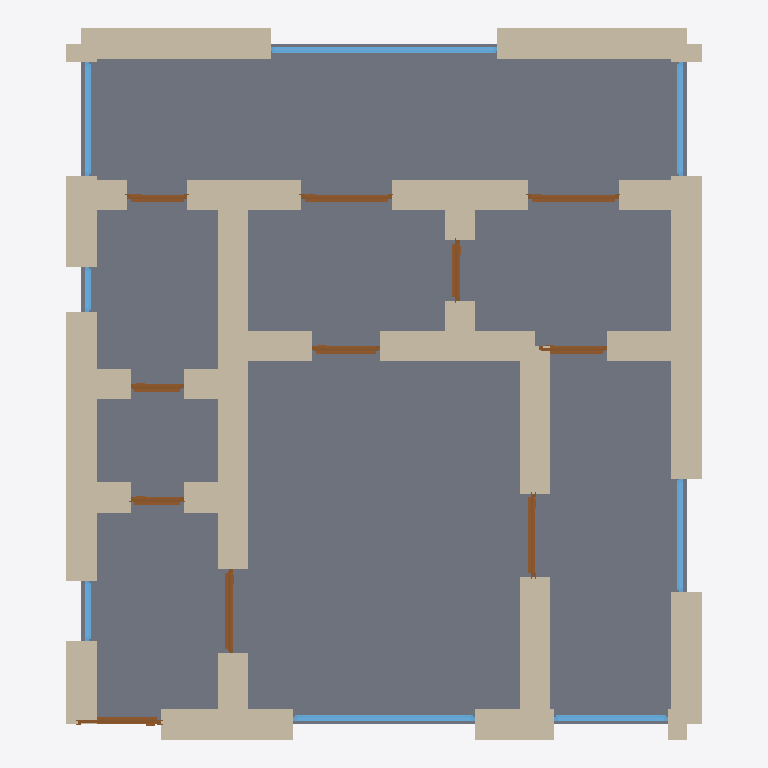
Plan cut of the same IFC building model at storey 'Ground Floor' (level 0.00 m, cut at 1.40 m), seen from above with north up, elements coloured by IFC class: 35 walls (beige), 11 doors (brown), 8 windows (light blue), 1 slab (grey). Cut surfaces are drawn darker.
Extent 8.4 m × 9.4 m × 3.7 m (x, y, z). Storeys (1): Ground Floor at 0.00 m. Elements (55): 35 IfcWall, 11 IfcDoor, 8 IfcWindow, 1 IfcSlab.

HEADER;
FILE_DESCRIPTION(('ViewDefinition[DesignTransferView]'),'2;1');
FILE_NAME('/dev/null','2026-05-05T20:50:18+05:30',(''),(''),'IfcOpenShell 0.8.5','IfcOpenShell 0.8.5','Nobody');
FILE_SCHEMA(('IFC4'));
ENDSEC;
DATA;
#1=IFCPROJECT('2tiwzOQKfEkA46aURHUzfZ',$,'A Krakow Stare Miasto 2-pokoje — UNESCO Renaissance Old Town',$,$,$,$,(#10),#5);
#12=IFCSITE('3wFBKcX3D4TeyRN_GzEx_d',$,'Site',$,$,$,$,$,$,$,$,$,$,$);
#13=IFCBUILDING('3uPQAQakr8n9J0okWYUwry',$,'Building',$,$,$,$,$,$,$,$,$);
#16=IFCBUILDINGSTOREY('3btT8BBlrCUOMf57ON2aY0',$,'Ground Floor',$,$,#22,$,$,$,$);
#2378=IFCSLAB('2WvbctsZXFiB$S9UCiMv_E',$,'Floor',$,$,#2395,#2390,$,.FLOOR.);
#112=IFCWALL('2Sl5_f_gD4b8EaObcxsxTL',$,'Exterior Wall',$,$,#133,#128,$,$);
#244=IFCWALL('0SnH1GaZz4bfjDH7xVZEjN',$,'Exterior Wall',$,$,#265,#260,$,$);
#178=IFCWALL('3H1zfiZpXDaOGGHpO1HEPk',$,'Exterior Wall',$,$,#199,#194,$,$);
#156=IFCWALL('11WdKD9Lv5eOUZfCA1VtwO',$,'Exterior Wall',$,$,#177,#172,$,$);
#398=IFCWALL('05al9oXND5SOkyhR$jlRrP',$,'Interior Wall',$,$,#419,#414,$,$);
#596=IFCWALL('0RX5Q25V9CLBBj082Tg5jG',$,'Interior Wall',$,$,#617,#612,$,$);
#90=IFCWALL('2Z_SNjHVD9pvE8jEc6UA2H',$,'Exterior Wall',$,$,#111,#106,$,$);
#23=IFCWALL('1iiLTkAz13$erUg64zZTpA',$,'Exterior Wall',$,$,#45,#39,$,$);
#376=IFCWALL('0yK90ttoX8RuneLjPw9ev1',$,'Interior Wall',$,$,#397,#392,$,$);
#486=IFCWALL('0mOlaoxizFzgRl$3lxRMW2',$,'Interior Wall',$,$,#507,#502,$,$);
#222=IFCWALL('09$mEz8in8ZwLmstqtEgWn',$,'Exterior Wall',$,$,#243,#238,$,$);
#266=IFCWALL('0bPQrDRXvDVP70785I_jeP',$,'Exterior Wall',$,$,#287,#282,$,$);
#46=IFCWALL('27cbGsqyL8I8i4s$0DuInu',$,'Exterior Wall',$,$,#67,#62,$,$);
#420=IFCWALL('0ZaKubDE1EfuHw7qBKC4Lh',$,'Interior Wall',$,$,#441,#436,$,$);
#442=IFCWALL('1gNON1bUnApe67Kgi0Z8qK',$,'Interior Wall',$,$,#463,#458,$,$);
#310=IFCWALL('3EUgRtPqz2aQ03LfGMuZJE',$,'Interior Wall',$,$,#331,#326,$,$);
#706=IFCWALL('0iSTyRbQHDUBp09Gxh87_x',$,'Interior Wall',$,$,#727,#722,$,$);
#464=IFCWALL('2nQ92CVgf1lOkKMi648SBG',$,'Interior Wall',$,$,#485,#480,$,$);
#530=IFCWALL('1HmFDEsV1A0hGpqCwiLIPE',$,'Interior Wall',$,$,#551,#546,$,$);
#728=IFCWALL('2Qk3BYxBT32B0lbeCCwHKl',$,'Interior Wall',$,$,#749,#744,$,$);
#772=IFCWALL('2sGXpc8gD7tB1NYWPKrZq$',$,'Interior Wall',$,$,#793,#788,$,$);
#288=IFCWALL('1aZ3uKkEv8cQNyvH_6kwCB',$,'Interior Wall',$,$,#309,#304,$,$);
#750=IFCWALL('19tBtFYkTCZxjoTbkZz1mV',$,'Interior Wall',$,$,#771,#766,$,$);
#1894=IFCWINDOW('23F8oRJiT4YggokSsjGJlw',$,'Window',$,$,#1948,#1943,$,1.2,3.0,$,$,$);
#332=IFCWALL('2gfPN0F75E495EWXT3o86s',$,'Interior Wall',$,$,#353,#348,$,$);
#618=IFCWALL('0QarA8UEj7k8fhU0XxqKha',$,'Interior Wall',$,$,#639,#634,$,$);
#684=IFCWALL('1gNqtT1BbDsRmLX816NpO3',$,'Interior Wall',$,$,#705,#700,$,$);
#1729=IFCWINDOW('3RGAtg2Bz8yRhNBMswgs6l',$,'Window',$,$,#1783,#1778,$,1.2,2.4,$,$,$);
#354=IFCWALL('2g4kFta7z5uRYy1xQqAX9b',$,'Interior Wall',$,$,#375,#370,$,$);
#552=IFCWALL('0mWyFVWeb4YRqWA7azOXEE',$,'Interior Wall',$,$,#573,#568,$,$);
#574=IFCWALL('0lBYRRC2z5MBXMdzQmIHhz',$,'Interior Wall',$,$,#595,#590,$,$);
#508=IFCWALL('0h4CLLe1z90OpyOXWBjXf0',$,'Interior Wall',$,$,#529,#524,$,$);
#640=IFCWALL('2qRkwZYxz2M8MmPf_8ldj9',$,'Interior Wall',$,$,#661,#656,$,$);
#662=IFCWALL('0QjA3UzuTBswn5FevotbxT',$,'Interior Wall',$,$,#683,#678,$,$);
#1784=IFCWINDOW('306yLr7$j2TArI2yHUGn7L',$,'Window',$,$,#1838,#1833,$,1.2,1.5,$,$,$);
#1949=IFCWINDOW('2RYOc33hvEGBEGIupRFPC8',$,'Window',$,$,#2003,#1998,$,1.2,1.5,$,$,$);
#2004=IFCWINDOW('0BsgaVOoj0kB78c2lwwfxh',$,'Window',$,$,#2058,#2053,$,1.2,1.5,$,$,$);
#1839=IFCWINDOW('20Vl7gu2z9iv_uqtKy2S28',$,'Window',$,$,#1893,#1888,$,1.2,1.5,$,$,$);
#879=IFCDOOR('137WtMrsn2luSqYzr$LqcK',$,'Door',$,$,#963,#958,$,2.1,1.1,$,$,$);
#1559=IFCDOOR('19yq2b1P52SBE7E0YKJ$8O',$,'Door',$,$,#1643,#1638,$,2.1,1.2,$,$,$);
#1644=IFCDOOR('3Xqbwp6HL4xuL9hMoQlYkD',$,'Door',$,$,#1728,#1723,$,2.1,1.2,$,$,$);
#1134=IFCDOOR('0DKVYCYs90yBIWjEq20uzQ',$,'Door',$,$,#1218,#1213,$,2.1,1.1,$,$,$);
#134=IFCWALL('0z$5J5vrb5OBN4lEjjU0ft',$,'Exterior Wall',$,$,#155,#150,$,$);
#794=IFCDOOR('0ckrs7aVXFJRD3xxu8S7s_',$,'Door',$,$,#878,#873,$,2.1,1.1,$,$,$);
#1219=IFCDOOR('1z4kKa6lX1A9SW2P7gMX8z',$,'Door',$,$,#1303,#1298,$,2.1,0.9,$,$,$);
#1304=IFCDOOR('2FfnJPvfL7PwjsrPnZmDl8',$,'Door',$,$,#1388,#1383,$,2.1,0.9,$,$,$);
#1389=IFCDOOR('30$rJZoVj5DAVnWjOYWINn',$,'Door',$,$,#1473,#1468,$,2.1,0.8,$,$,$);
#1474=IFCDOOR('3z4JNS57H0OOLke$KEfdW6',$,'Door',$,$,#1558,#1553,$,2.1,0.8,$,$,$);
#964=IFCDOOR('3E9RqTqOTAVR_A8sYxH5aY',$,'Door',$,$,#1048,#1043,$,2.1,0.7,$,$,$);
#1049=IFCDOOR('10yjl0IjHBoBckY9rsSIlT',$,'Door',$,$,#1133,#1128,$,2.1,0.7,$,$,$);
#2114=IFCWINDOW('3SfNwU20b9993QstI7_0P3',$,'Window',$,$,#2168,#2163,$,1.2,0.8,$,$,$);
#68=IFCWALL('1FQweBpIfCe905JBy8Y85H',$,'Exterior Wall',$,$,#89,#84,$,$);
#200=IFCWALL('1AQjIrGLP4uO0TIjszFBNa',$,'Exterior Wall',$,$,#221,#216,$,$);
#2059=IFCWINDOW('2EGOen_tHE2O0lJLyOmkOz',$,'Window',$,$,#2113,#2108,$,1.2,0.6,$,$,$);
ENDSEC;
